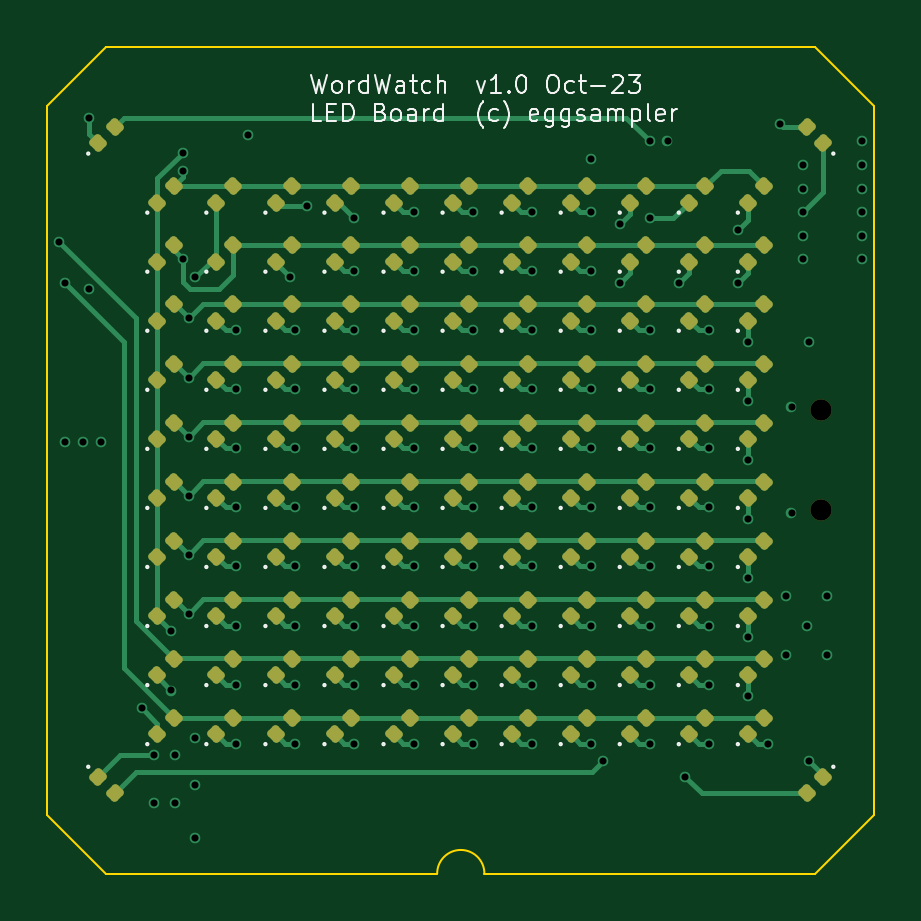
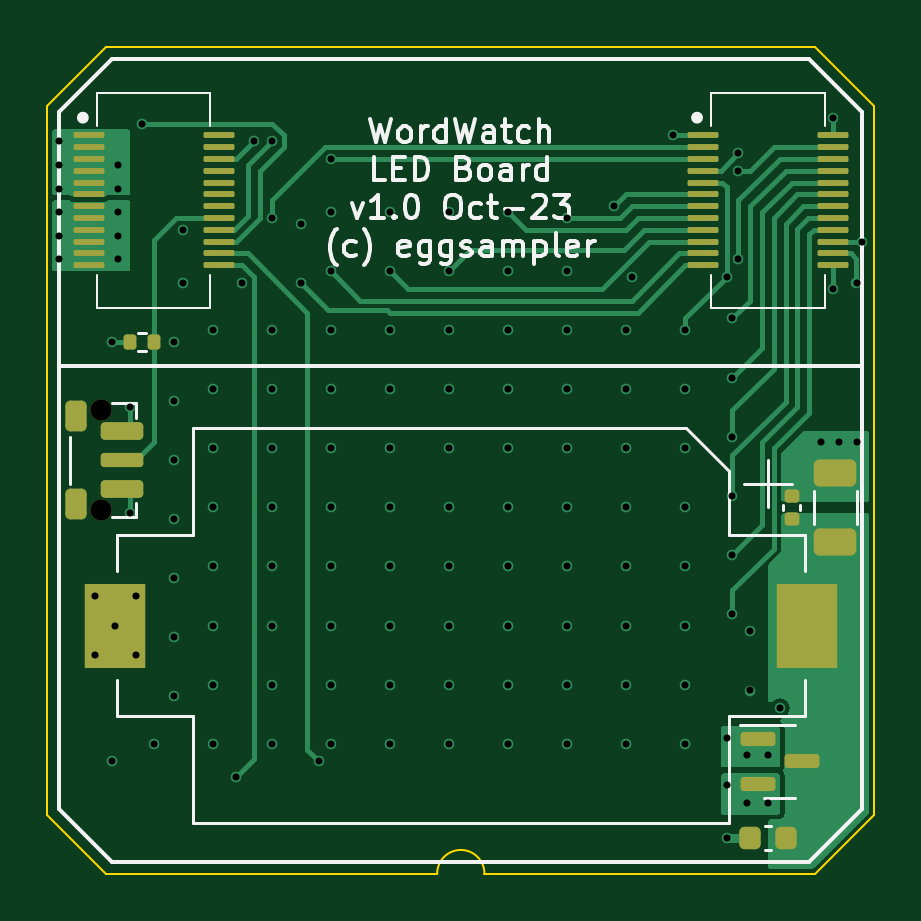
Circuit board: 13 layer files. Board 35.0 x 35.0 mm.
- bottom_copper: LEDBoard-CuBottom.gbr (22551 bytes)
- inner_copper: LEDBoard-CuIn1.gbr (95245 bytes)
- inner_copper: LEDBoard-CuIn2.gbr (110646 bytes)
- top_copper: LEDBoard-CuTop.gbr (34941 bytes)
- outline: LEDBoard-EdgeCuts.gbr (919 bytes)
- bottom_mask: LEDBoard-MaskBottom.gbr (3758 bytes)
- top_mask: LEDBoard-MaskTop.gbr (8974 bytes)
- drill: LEDBoard-NPTH.drl (365 bytes)
- drill: LEDBoard-PTH.drl (2722 bytes)
- paste: LEDBoard-PasteBottom.gbr (3681 bytes)
- paste: LEDBoard-PasteTop.gbr (8879 bytes)
- bottom_silk: LEDBoard-SilkBottom.gbr (25080 bytes)
- top_silk: LEDBoard-SilkTop.gbr (36976 bytes)

=== bottom_copper: LEDBoard-CuBottom.gbr (22551 bytes, source omitted) ===
=== inner_copper: LEDBoard-CuIn1.gbr (95245 bytes, source omitted) ===
=== inner_copper: LEDBoard-CuIn2.gbr (110646 bytes, source omitted) ===
=== top_copper: LEDBoard-CuTop.gbr (34941 bytes, source omitted) ===
=== outline: LEDBoard-EdgeCuts.gbr ===
%TF.GenerationSoftware,KiCad,Pcbnew,7.0.8*%
%TF.CreationDate,2023-11-09T10:40:38+10:00*%
%TF.ProjectId,LEDBoard,4c454442-6f61-4726-942e-6b696361645f,rev?*%
%TF.SameCoordinates,Original*%
%TF.FileFunction,Profile,NP*%
%FSLAX46Y46*%
G04 Gerber Fmt 4.6, Leading zero omitted, Abs format (unit mm)*
G04 Created by KiCad (PCBNEW 7.0.8) date 2023-11-09 10:40:38*
%MOMM*%
%LPD*%
G01*
G04 APERTURE LIST*
%TA.AperFunction,Profile*%
%ADD10C,0.100000*%
%TD*%
G04 APERTURE END LIST*
D10*
X18500000Y-35000000D02*
G75*
G03*
X16500000Y-35000000I-1000000J0D01*
G01*
X0Y-32500000D02*
X0Y-2500000D01*
X2500000Y0D02*
X0Y-2500000D01*
X35000000Y-2500000D02*
X35000000Y-32500000D01*
X35000000Y-2500000D02*
X32500000Y0D01*
X2500000Y-35000000D02*
X0Y-32500000D01*
X2500000Y0D02*
X32500000Y0D01*
X35000000Y-32500000D02*
X32500000Y-35000000D01*
X16500000Y-35000000D02*
X2500000Y-35000000D01*
X32500000Y-35000000D02*
X18500000Y-35000000D01*
M02*

=== bottom_mask: LEDBoard-MaskBottom.gbr (3758 bytes, source withheld) ===
=== top_mask: LEDBoard-MaskTop.gbr (8974 bytes, source omitted) ===
=== drill: LEDBoard-NPTH.drl ===
M48
; DRILL file {KiCad 7.0.8} date Thu Nov  9 10:40:38 2023
; FORMAT={-:-/ absolute / inch / decimal}
; #@! TF.CreationDate,2023-11-09T10:40:38+10:00
; #@! TF.GenerationSoftware,Kicad,Pcbnew,7.0.8
; #@! TF.FileFunction,NonPlated,1,4,NPTH
FMAT,2
INCH
; #@! TA.AperFunction,NonPlated,NPTH,ComponentDrill
T1C0.0354
%
G90
G05
T1
X1.2894Y-0.6053
X1.2894Y-0.7726
T0
M30

=== drill: LEDBoard-PTH.drl ===
M48
; DRILL file {KiCad 7.0.8} date Thu Nov  9 10:40:38 2023
; FORMAT={-:-/ absolute / inch / decimal}
; #@! TF.CreationDate,2023-11-09T10:40:38+10:00
; #@! TF.GenerationSoftware,Kicad,Pcbnew,7.0.8
; #@! TF.FileFunction,Plated,1,4,PTH
FMAT,2
INCH
; #@! TA.AperFunction,Plated,PTH,ViaDrill
T1C0.0118
%
G90
G05
T1
X0.0197Y-0.3248
X0.0295Y-0.3937
X0.0295Y-0.6594
X0.0591Y-0.6594
X0.0689Y-0.1181
X0.0689Y-0.4035
X0.0886Y-0.6594
X0.1575Y-1.1024
X0.1772Y-1.1811
X0.1772Y-1.2598
X0.2067Y-0.9744
X0.2067Y-1.0728
X0.2126Y-1.1811
X0.2126Y-1.2598
X0.2264Y-0.1772
X0.2264Y-0.2067
X0.2264Y-0.3543
X0.2362Y-0.4528
X0.2362Y-0.5512
X0.2362Y-0.6496
X0.2362Y-0.748
X0.2362Y-0.8465
X0.2362Y-0.9449
X0.2461Y-0.3839
X0.2461Y-1.1516
X0.2461Y-1.2303
X0.2461Y-1.3189
X0.315Y-0.4724
X0.315Y-0.5709
X0.315Y-0.6693
X0.315Y-0.7677
X0.315Y-0.8661
X0.315Y-0.9646
X0.315Y-1.063
X0.315Y-1.1614
X0.3346Y-0.1476
X0.4035Y-0.3839
X0.4134Y-0.4724
X0.4134Y-0.5709
X0.4134Y-0.6693
X0.4134Y-0.7677
X0.4134Y-0.8661
X0.4134Y-0.9646
X0.4134Y-1.063
X0.4134Y-1.1614
X0.4331Y-0.2657
X0.5118Y-0.2854
X0.5118Y-0.374
X0.5118Y-0.4724
X0.5118Y-0.5709
X0.5118Y-0.6693
X0.5118Y-0.7677
X0.5118Y-0.8661
X0.5118Y-0.9646
X0.5118Y-1.063
X0.5118Y-1.1614
X0.6102Y-0.2756
X0.6102Y-0.374
X0.6102Y-0.4724
X0.6102Y-0.5709
X0.6102Y-0.6693
X0.6102Y-0.7677
X0.6102Y-0.8661
X0.6102Y-0.9646
X0.6102Y-1.063
X0.6102Y-1.1614
X0.7087Y-0.2756
X0.7087Y-0.374
X0.7087Y-0.4724
X0.7087Y-0.5709
X0.7087Y-0.6693
X0.7087Y-0.7677
X0.7087Y-0.8661
X0.7087Y-0.9646
X0.7087Y-1.063
X0.7087Y-1.1614
X0.8071Y-0.2756
X0.8071Y-0.374
X0.8071Y-0.4724
X0.8071Y-0.5709
X0.8071Y-0.6693
X0.8071Y-0.7677
X0.8071Y-0.8661
X0.8071Y-0.9646
X0.8071Y-1.063
X0.8071Y-1.1614
X0.9055Y-0.187
X0.9055Y-0.2756
X0.9055Y-0.374
X0.9055Y-0.4724
X0.9055Y-0.5709
X0.9055Y-0.6693
X0.9055Y-0.7677
X0.9055Y-0.8661
X0.9055Y-0.9646
X0.9055Y-1.063
X0.9055Y-1.1614
X0.9252Y-1.1909
X0.9547Y-0.2953
X0.9547Y-0.3937
X1.0039Y-0.1575
X1.0039Y-0.2854
X1.0039Y-0.4724
X1.0039Y-0.5709
X1.0039Y-0.6693
X1.0039Y-0.7677
X1.0039Y-0.8661
X1.0039Y-0.9646
X1.0039Y-1.063
X1.0039Y-1.1614
X1.0335Y-0.1575
X1.0531Y-0.3937
X1.063Y-1.2165
X1.1024Y-0.4724
X1.1024Y-0.5709
X1.1024Y-0.6693
X1.1024Y-0.7677
X1.1024Y-0.8661
X1.1024Y-0.9646
X1.1024Y-1.063
X1.1024Y-1.1614
X1.1516Y-0.3051
X1.1516Y-0.3937
X1.1676Y-0.4921
X1.1676Y-0.5906
X1.1676Y-0.689
X1.1676Y-0.7874
X1.1676Y-0.8858
X1.1676Y-0.9843
X1.1676Y-1.0827
X1.2008Y-1.1614
X1.2205Y-0.128
X1.2303Y-0.9154
X1.2303Y-1.0138
X1.2402Y-0.6004
X1.2402Y-0.7776
X1.2598Y-0.1969
X1.2598Y-0.2362
X1.2598Y-0.2756
X1.2598Y-0.315
X1.2598Y-0.3543
X1.2657Y-0.9646
X1.2697Y-0.4921
X1.2697Y-1.1909
X1.2992Y-0.9154
X1.2992Y-1.0138
X1.3583Y-0.1575
X1.3583Y-0.1969
X1.3583Y-0.2362
X1.3583Y-0.2756
X1.3583Y-0.315
X1.3583Y-0.3543
T0
M30

=== paste: LEDBoard-PasteBottom.gbr (3681 bytes, source withheld) ===
=== paste: LEDBoard-PasteTop.gbr (8879 bytes, source omitted) ===
=== bottom_silk: LEDBoard-SilkBottom.gbr (25080 bytes, source omitted) ===
=== top_silk: LEDBoard-SilkTop.gbr (36976 bytes, source omitted) ===
